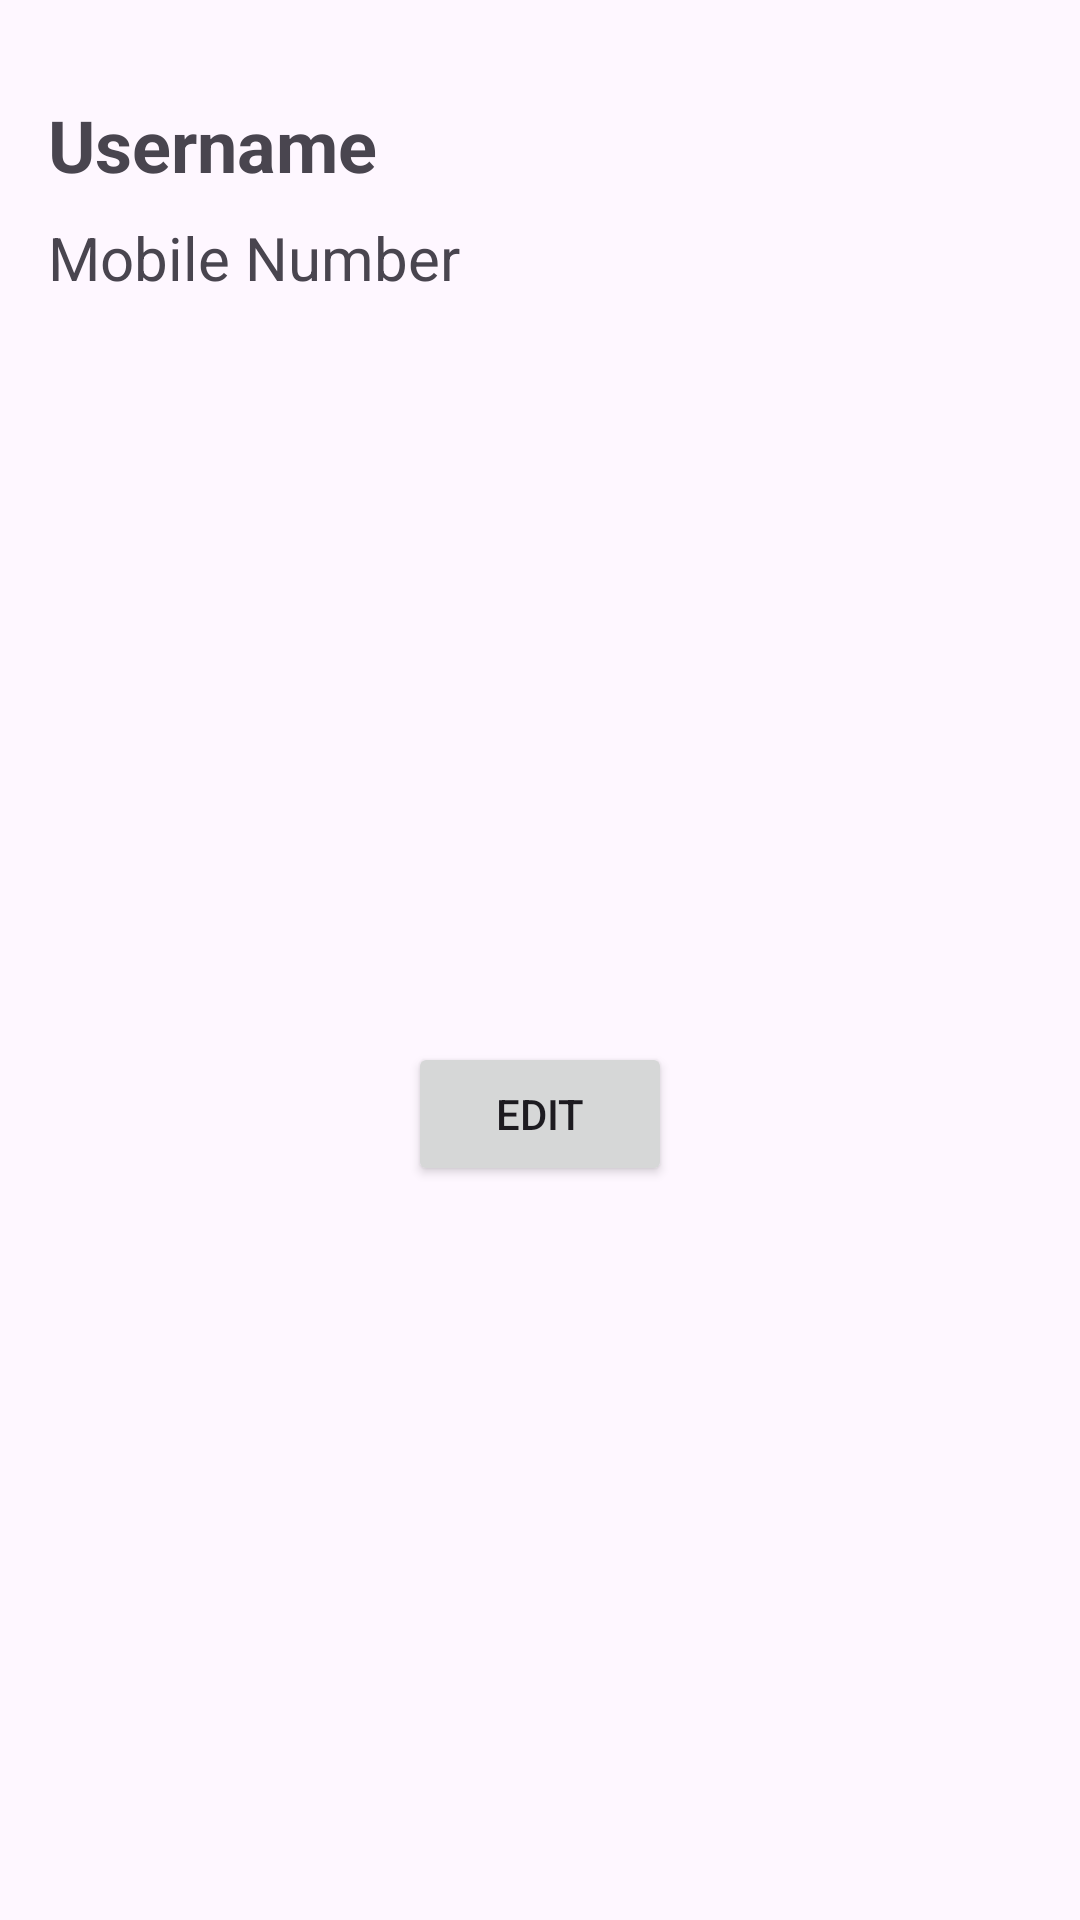

Android layout source for this screen:
<!-- AndroidManifest.xml: application theme Theme.ApnaGeet -->
<!-- res/layout/activity_user_profile.xml -->
<?xml version="1.0" encoding="utf-8"?>
<RelativeLayout xmlns:android="http://schemas.android.com/apk/res/android"
    android:layout_width="match_parent"
    android:layout_height="match_parent"
    android:padding="16dp">

    <TextView
        android:id="@+id/usernameTextView"
        android:layout_width="wrap_content"
        android:layout_height="wrap_content"
        android:text="Username"
        android:textSize="24sp"
        android:textStyle="bold"
        android:layout_marginTop="16dp"/>

    <TextView
        android:id="@+id/mobileTextView"
        android:layout_width="wrap_content"
        android:layout_height="wrap_content"
        android:text="Mobile Number"
        android:textSize="20sp"
        android:layout_below="@id/usernameTextView"
        android:layout_marginTop="8dp"/>

    <ImageView
        android:id="@+id/userImageView"
        android:layout_width="200dp"
        android:layout_height="200dp"
        android:layout_below="@id/mobileTextView"
        android:layout_centerHorizontal="true"
        android:layout_marginTop="24dp"/>

    <Button
        android:id="@+id/editButton"
        android:layout_width="wrap_content"
        android:layout_height="wrap_content"
        android:text="Edit"
        android:layout_below="@id/userImageView"
        android:layout_centerHorizontal="true"
        android:layout_marginTop="24dp"/>

    
    <LinearLayout
        android:layout_width="match_parent"
        android:layout_height="match_parent"
        android:layout_below="@id/editButton">

        <include layout="@layout/layout_edit_profile"/>
    </LinearLayout>


</RelativeLayout>
<!-- res/layout/layout_edit_profile.xml (included above) -->
<?xml version="1.0" encoding="utf-8"?>
<RelativeLayout xmlns:android="http://schemas.android.com/apk/res/android"
    android:id="@+id/editProfileLayout"
    android:layout_width="match_parent"
    android:layout_height="wrap_content"
    android:visibility="gone">




    <EditText
        android:id="@+id/editUsernameEditText"
        android:layout_width="match_parent"
        android:layout_height="wrap_content"
        android:hint="Enter Username"
        android:layout_marginTop="30dp"/>

    <EditText
        android:id="@+id/editMobileEditText"
        android:layout_width="match_parent"
        android:layout_height="wrap_content"
        android:hint="Enter Mobile Number"
        android:inputType="phone"
        android:layout_below="@id/editUsernameEditText"
        android:layout_marginTop="8dp"/>

    <Button
        android:id="@+id/updateButton"
        android:layout_width="wrap_content"
        android:layout_height="wrap_content"
        android:text="Update"
        android:layout_below="@id/editMobileEditText"
        android:layout_centerHorizontal="true"
        android:layout_marginTop="24dp"/>
</RelativeLayout>
<!-- resources referenced by this layout -->
<resources>
  <style name="Theme.ApnaGeet" parent="Base.Theme.ApnaGeet" />
  <style name="Base.Theme.ApnaGeet" parent="Theme.Material3.DayNight.NoActionBar">
          
          
      </style>
</resources>
